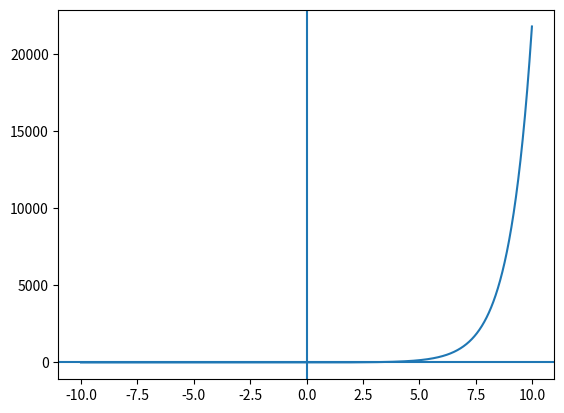

Here is the Python script that generated this plot:
import matplotlib.pyplot as plt
import numpy as np
from math import e

plt.axhline(0)
plt.axvline(0)

x4 = np.arange(-10, 10, 0.01)
plt.plot(x4, e**x4)

plt.show()
